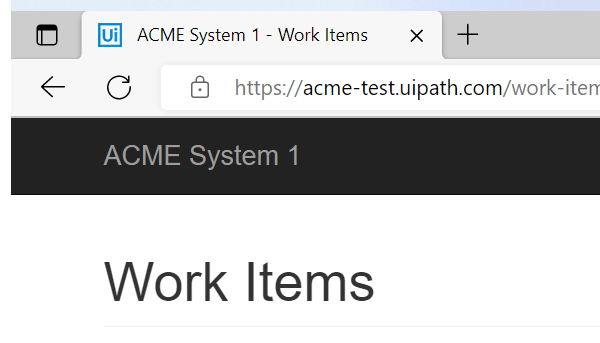
Task: Part 2 of Generate Yearly Report, the Performer
Workflow: System1_GetClientDetails

Step 1: Attach Browser 'msedge.exe ACME' in window 'ACME System 1 - Work Items' (msedge.exe)

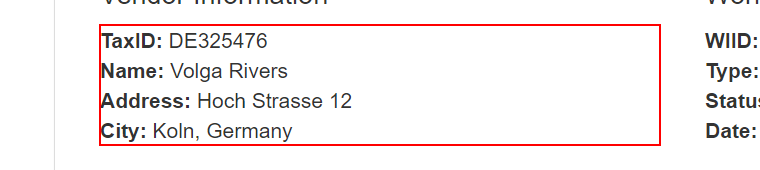
Step 2: get-text from the paragraph '*TaxID:*Name:*Address:*City:*' in window 'ACME System 1*' (msedge.exe)